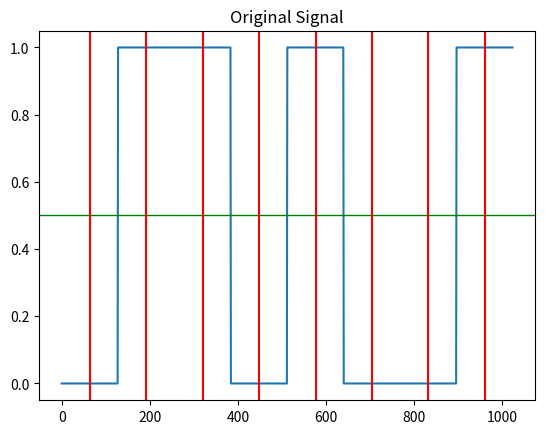
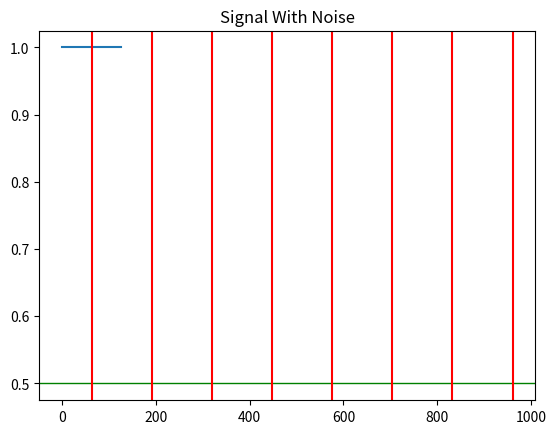
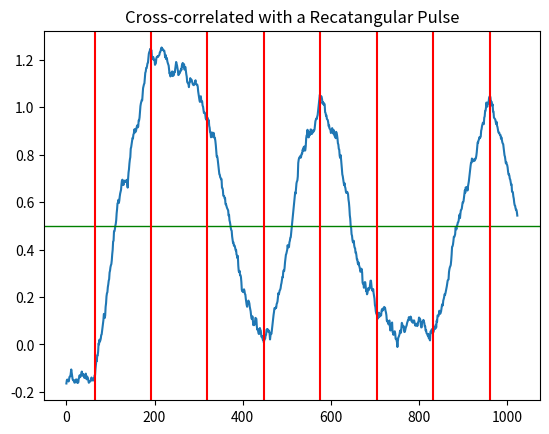

Source code (Python) for these figures, in order:
# This is a test of the scipy.signal.correlate example code

from scipy import signal
import numpy as np
import matplotlib.pyplot as plt

sig = np.repeat([0., 1., 1., 0., 1., 0., 0., 1.], 128)
sig_noise = sig + np.random.randn(len(sig))
corr = signal.correlate(sig_noise, np.ones(128), mode='same') / 128

seconds = []
count = 64
for x in range(0,8):
    seconds.append(count)
    count = count + (128)

plt.figure(1)
plt.title('Original Signal')
plt.plot(sig)
plt.axhline(y=0.5, linewidth=1, color='g')
for i in seconds:
    plt.axvline(i, color="red")

plt.figure(2)
plt.title('Signal With Noise')
plt.plot(np.ones(128))
plt.axhline(y=0.5, linewidth=1, color='g')
for i in seconds:
    plt.axvline(i, color="red")

plt.figure(3)
plt.title('Cross-correlated with a Recatangular Pulse')
plt.plot(corr)
plt.axhline(y=0.5, linewidth=1, color='g')
for i in seconds:
    plt.axvline(i, color="red")


plt.show()
